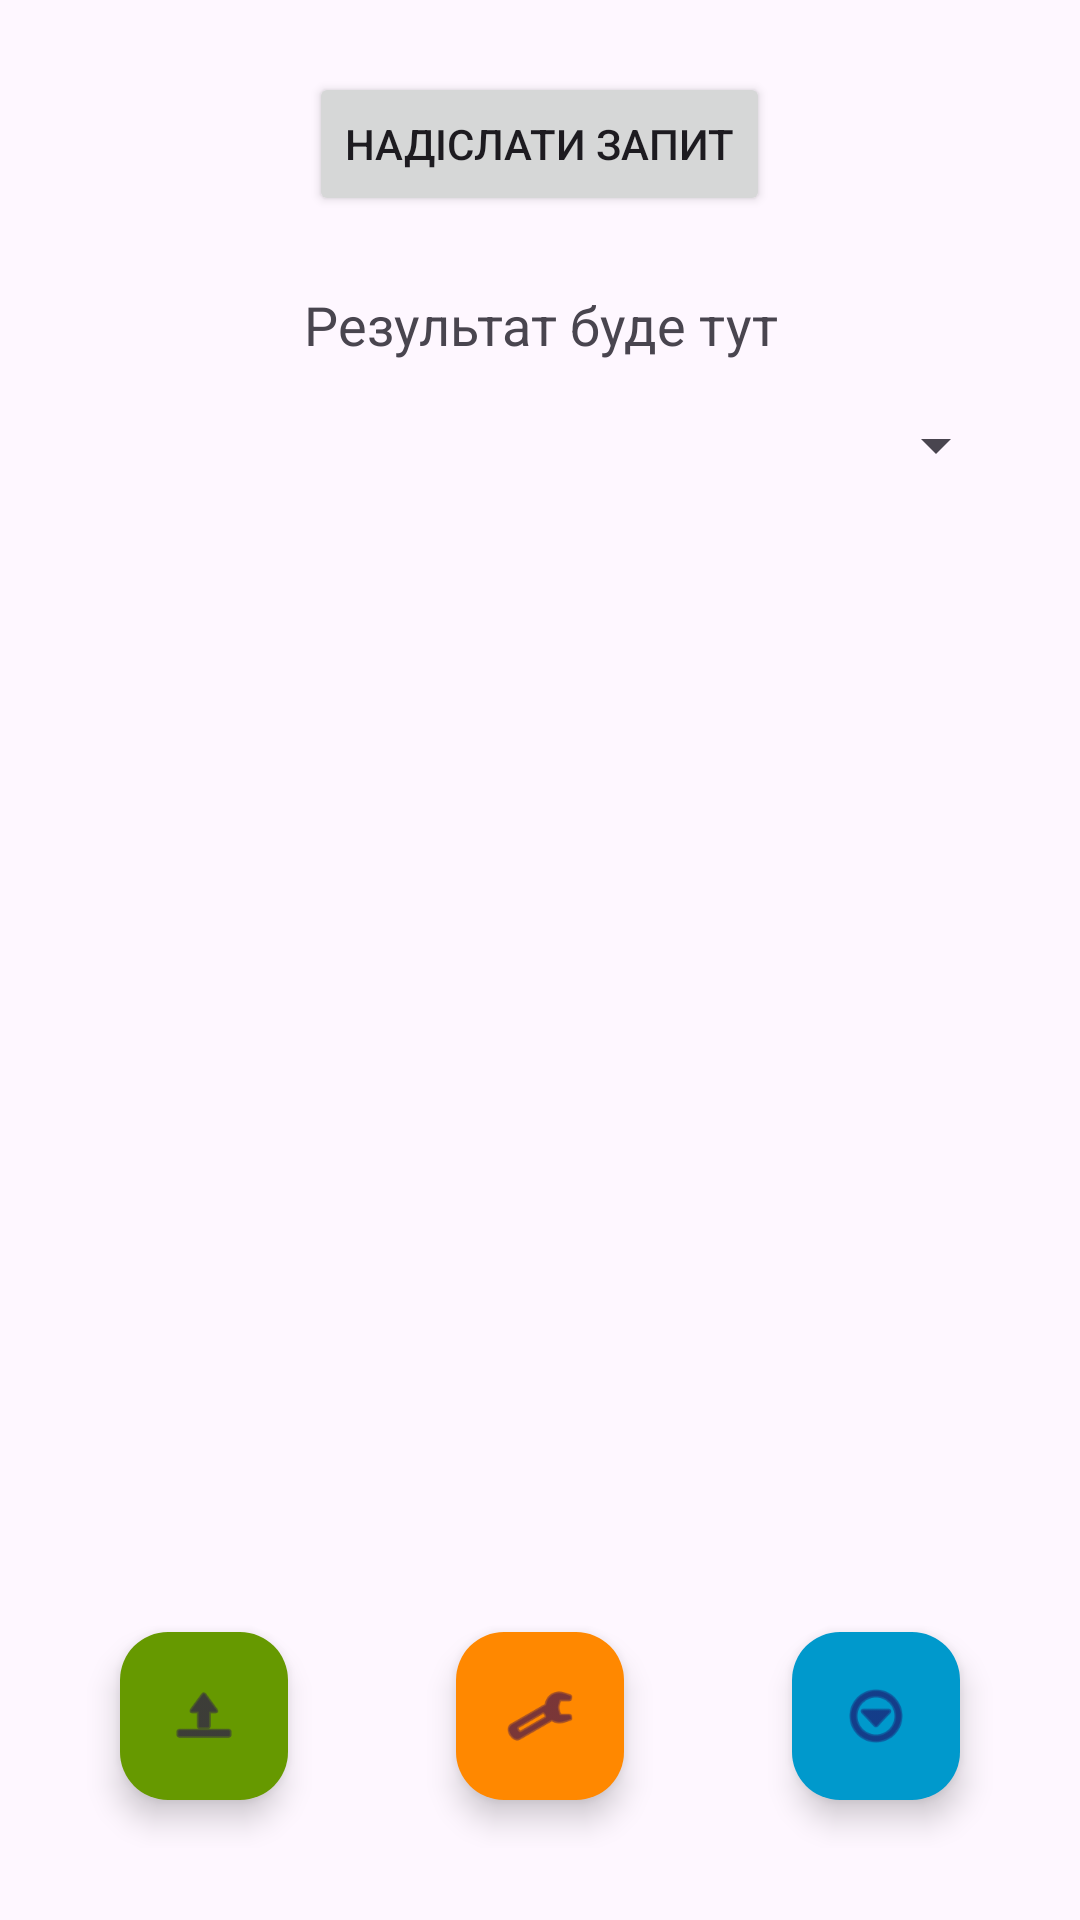

The Android layout XML behind this screen, and the referenced resources:
<!-- AndroidManifest.xml: application theme Theme.Client_App -->
<!-- res/layout/activity_main.xml -->
<?xml version="1.0" encoding="utf-8"?>
<RelativeLayout xmlns:android="http://schemas.android.com/apk/res/android"
    xmlns:app="http://schemas.android.com/apk/res-auto"
    android:layout_width="match_parent"
    android:layout_height="match_parent"
    android:padding="24dp">

    <LinearLayout
        android:id="@+id/main_content"
        android:orientation="vertical"
        android:gravity="center_horizontal"
        android:layout_width="match_parent"
        android:layout_height="match_parent"
        android:layout_alignParentTop="true"
        android:layout_above="@+id/button_breeds"
        android:layout_marginBottom="16dp">

        <Button
            android:id="@+id/button_send"
            android:layout_width="wrap_content"
            android:layout_height="wrap_content"
            android:text="@string/request_send" />

        <TextView
            android:id="@+id/text_result"

            android:layout_height="wrap_content"
            android:text="@string/result"
            android:layout_gravity="center_horizontal"
            android:gravity="center"
            android:layout_width="match_parent"
            android:textSize="18sp"
            android:paddingTop="24dp"/>


        <Spinner
            android:id="@+id/model_list"
            android:layout_width="match_parent"
            android:layout_height="wrap_content"
            android:layout_marginTop="16dp"
            android:spinnerMode="dropdown"/>
        <ImageView
            android:id="@+id/image_view"
            android:layout_width="200dp"
            android:layout_height="200dp"
            android:layout_gravity="center"
            android:contentDescription="Preview"
            android:scaleType="centerCrop"
            android:layout_margin="16dp"/>
    </LinearLayout>

    
    <com.google.android.material.floatingactionbutton.FloatingActionButton
        android:id="@+id/button_breeds"
        android:layout_width="wrap_content"
        android:layout_height="wrap_content"
        android:layout_alignParentBottom="true"
        android:layout_alignParentEnd="true"
        android:layout_margin="16dp"
        android:contentDescription="View all breeds"
        app:srcCompat="@android:drawable/ic_menu_more"
        app:backgroundTint="@android:color/holo_blue_dark" />
    <com.google.android.material.floatingactionbutton.FloatingActionButton
        android:id="@+id/button_url"
        android:layout_width="wrap_content"
        android:layout_height="wrap_content"
        android:layout_alignParentBottom="true"
        android:layout_alignParentStart="true"
        android:layout_marginBottom="16dp"
        android:layout_marginStart="16dp"
        android:contentDescription="@string/DwnFromUrl"
        app:srcCompat="@android:drawable/ic_menu_upload"
        app:backgroundTint="@android:color/holo_green_dark" />
    <com.google.android.material.floatingactionbutton.FloatingActionButton
        android:id="@+id/button_lang"
        android:layout_width="wrap_content"
        android:layout_height="wrap_content"
        android:layout_alignParentBottom="true"
        android:layout_centerHorizontal="true"
        android:layout_margin="16dp"
        android:contentDescription="@string/ChangeLang"
        app:srcCompat="@android:drawable/ic_menu_manage"
        app:backgroundTint="@android:color/holo_orange_dark" />

</RelativeLayout>
<!-- resources referenced by this layout -->
<resources>
  <string name="ChangeLang">Змінити мову</string>
  <string name="DwnFromUrl">Завантажити через URL</string>
  <string name="request_send">Надіслати запит</string>
  <string name="result">Результат буде тут</string>
  <style name="Theme.Client_App" parent="Base.Theme.Client_App" />
  <style name="Base.Theme.Client_App" parent="Theme.Material3.DayNight.NoActionBar">
          
          
      </style>
</resources>
